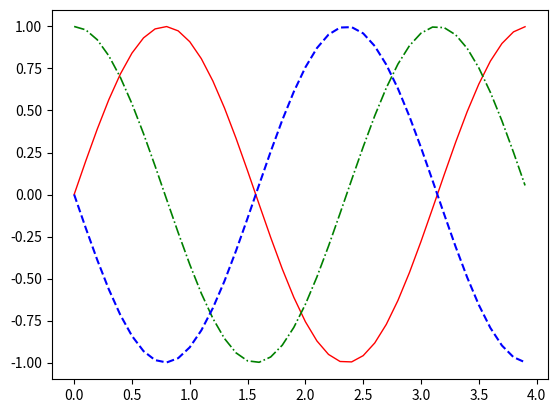

Recreate this plot in Python.
import numpy as np
import matplotlib.pyplot as plt

def sinusGenerator(amplitudo, frekuensi, tAkhir, theta):
    t = np.arange(0, tAkhir, 0.1)
    y = amplitudo * np.sin(2*frekuensi * t + np.deg2rad(theta))
    return t,y

t1,y1 = sinusGenerator(1,1,4,0)
t2,y2 = sinusGenerator(1,1,4,90)
t3,y3 = sinusGenerator(1,1,4,180)

dataplot1 = plt.plot(t1,y1)
dataplot2 = plt.plot(t2,y2)
dataplot3 = plt.plot(t3,y3)

# set properti
plt.setp(dataplot1, color='r', linestyle='-', linewidth='1')
plt.setp(dataplot2, color='g', linestyle='-.', linewidth='1.2')
plt.setp(dataplot3, color='b', linestyle='--', linewidth='1.5')


plt.show()

